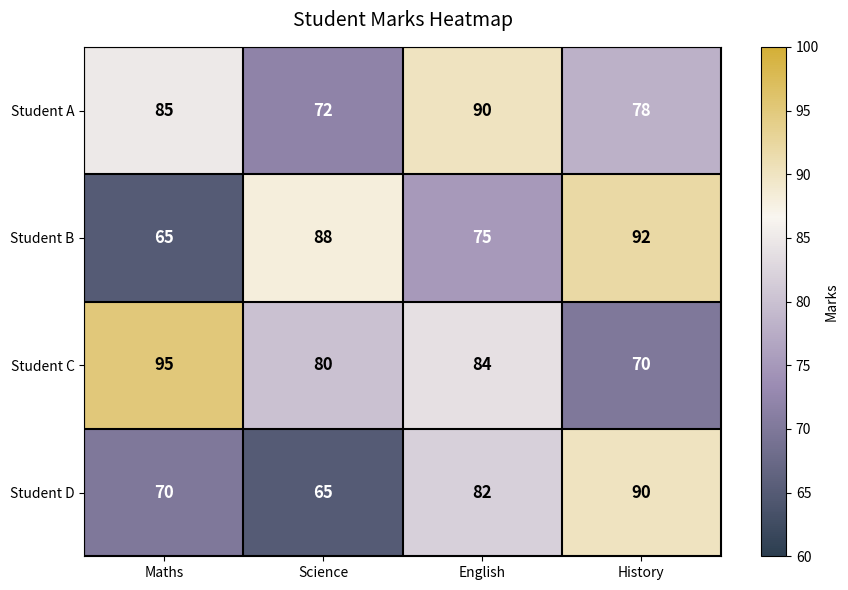

Python code for this plot:
import matplotlib.pyplot as plt
import numpy as np
from matplotlib.colors import LinearSegmentedColormap

subjects = ["Maths", "Science", "English", "History"]
students = ["Student A", "Student B", "Student C", "Student D"]

marks = np.array([
    [85, 72, 90, 78],
    [65, 88, 75, 92],
    [95, 80, 84, 70],
    [70, 65, 82, 90]
])

fig, ax = plt.subplots(figsize=(9, 6))

# Define Soft Royal Gradient
soft_royal_hex = [
    "#2C3E50",
    "#9B8CB3",
    "#F9F6F0",
    "#D4AF37"
]

soft_royal_cmap = LinearSegmentedColormap.from_list(
    "soft_royal", soft_royal_hex
)

# Create heatmap
im = ax.imshow(
    marks,
    cmap=soft_royal_cmap,
    aspect="auto",
    vmin=60,
    vmax=100
)

# Add cell borders
ax.set_xticks(np.arange(-0.5, 4, 1), minor=True)
ax.set_yticks(np.arange(-0.5, 4, 1), minor=True)
ax.grid(which="minor", color="black", linewidth=1.5)
ax.tick_params(which="minor", bottom=False, left=False)

# Add values inside cells
for i in range(len(students)):
    for j in range(len(subjects)):

        text_color = "black" if marks[i, j] >= 80 else "white"

        ax.text(
            j, i, marks[i, j],
            ha="center",
            va="center",
            color=text_color,
            fontsize=12,
            fontweight="bold"
        )

# Set labels
ax.set_xticks(range(len(subjects)))
ax.set_xticklabels(subjects)

ax.set_yticks(range(len(students)))
ax.set_yticklabels(students)

# Add color bar
plt.colorbar(im, ax=ax, label="Marks")

# Set title
ax.set_title(
    "Student Marks Heatmap",
    fontsize=14,
    pad=15
)

plt.tight_layout()
plt.show()
